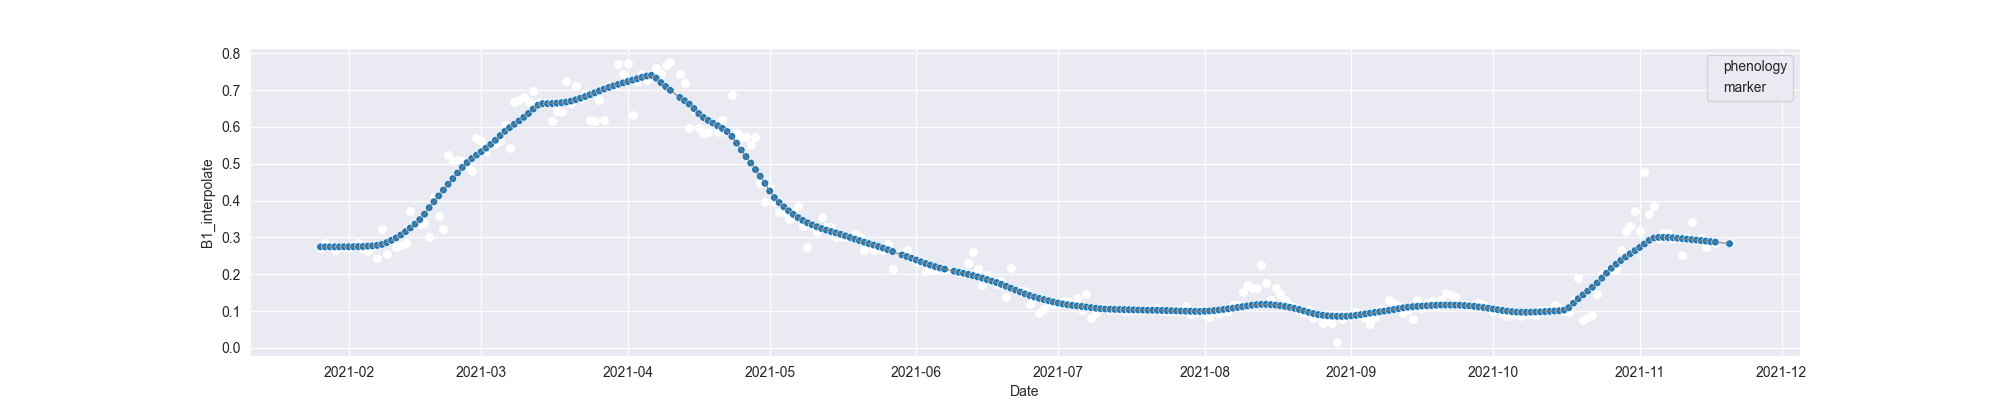

Source data for this figure (header and first rows):
system:time_start, B1, B1_interpolate, B1_phenology
2021-01-26, 0.2724, 0.2724, 
2021-01-27, 0.2843, 0.2843, 
2021-01-28, , 0.2757, 
2021-01-29, 0.2671, 0.2671, 
2021-01-30, , 0.273, 
2021-01-31, , 0.2731, 
2021-02-01, 0.273, 0.273, 
2021-02-02, , 0.279, 
2021-02-03, 0.285, 0.285, 
2021-02-04, , 0.2691, 
2021-02-05, , 0.2644, 
2021-02-06, , 0.2743, 
2021-02-07, 0.2439, 0.2439, 
2021-02-08, 0.3229, 0.3229, 
2021-02-09, 0.2551, 0.2551, 
2021-02-10, 0.294, 0.294, 
2021-02-11, 0.275, 0.275, 
2021-02-12, , 0.2797, 
2021-02-13, 0.2844, 0.2844, 
2021-02-14, 0.3718, 0.3718, 
2021-02-15, 0.3381, 0.3381, 
2021-02-16, , 0.3367, 
2021-02-17, , 0.3381, 
2021-02-18, 0.3001, 0.3001, 
2021-02-19, 0.4102, 0.4102, 
2021-02-20, 0.3576, 0.3576, 
2021-02-21, 0.3235, 0.3235, 
2021-02-22, 0.5237, 0.5237, 
2021-02-23, , 0.5088, 
2021-02-24, , 0.509, 
2021-02-25, 0.5088, 0.5088, 
2021-02-26, , 0.4943, 
2021-02-27, 0.4799, 0.4799, 
2021-02-28, 0.5696, 0.5696, 
2021-03-01, 0.5614, 0.5614, 
2021-03-02, , 0.536, 
2021-03-03, , 0.5525, 
2021-03-04, , 0.5525, 
2021-03-05, , 0.5614, 
2021-03-06, , 0.6067, 
2021-03-07, 0.5435, 0.5435, 
2021-03-08, 0.6665, 0.6665, 
2021-03-09, , 0.674, 
2021-03-10, , 0.6815, 
2021-03-11, , 0.6665, 
2021-03-12, 0.6965, 0.6965, 
2021-03-13, 0.6659, 0.6659, 
2021-03-14, , 0.665, 
2021-03-15, 0.6642, 0.6642, 
2021-03-16, 0.6163, 0.6163, 
2021-03-17, 0.6443, 0.6443, 
2021-03-18, 0.6415, 0.6415, 
2021-03-19, 0.7247, 0.7247, 
2021-03-20, 0.665, 0.665, 
2021-03-21, 0.712, 0.712, 
2021-03-22, 0.6778, 0.6778, 
2021-03-23, 0.6899, 0.6899, 
2021-03-24, 0.6181, 0.6181, 
2021-03-25, 0.6173, 0.6173, 
2021-03-26, , 0.6719, 
... 239 more rows
